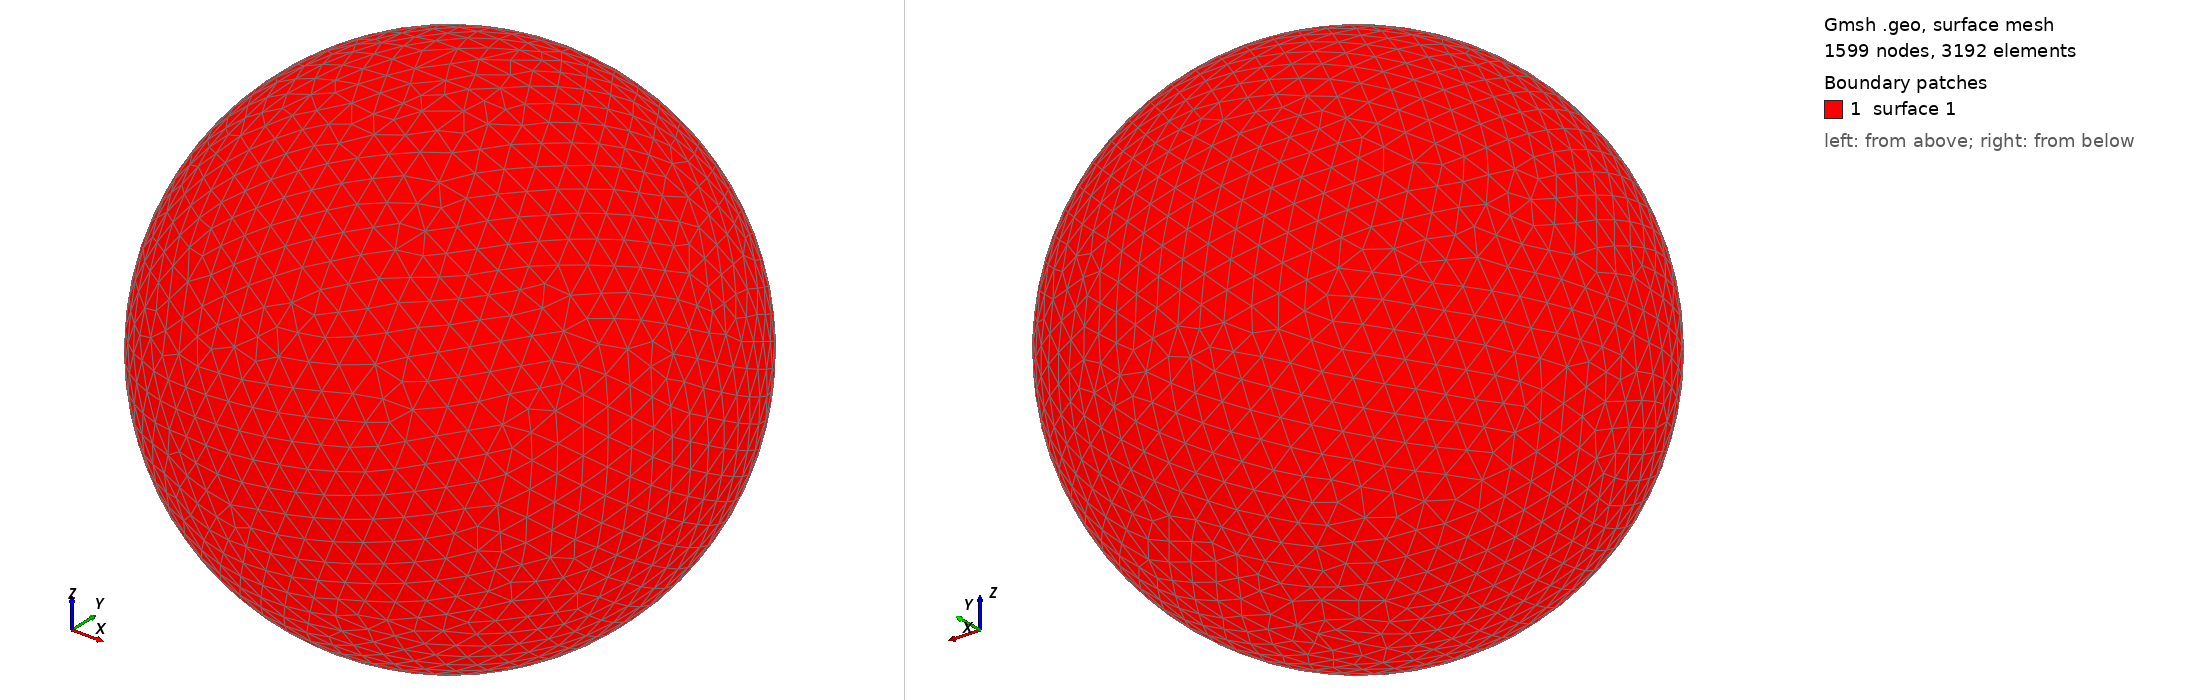

Gmsh geometry script, surface-meshed: 1599 nodes, 3192 surface elements. Boundary patches (legend numbers): 1 surface 1. Left view from above one corner, right view from below the opposite corner. The script declares no physical surfaces, so the legend lists its geometric surfaces. The drawing asked Gmsh for element sizes between 1% and 20% of the model's largest extent; the script's own settings can give other sizes.

=== shot0301.geo (drawn) ===
SetFactory("OpenCASCADE");
Point(1) = {0,0,0,0};
Sphere(1) = {0,0,0,0.00370000};
MeshSize{ PointsOf{ Surface{:}; } } = 0.000370000;
Mesh.ElementOrder=1;
Mesh.Format=39;
